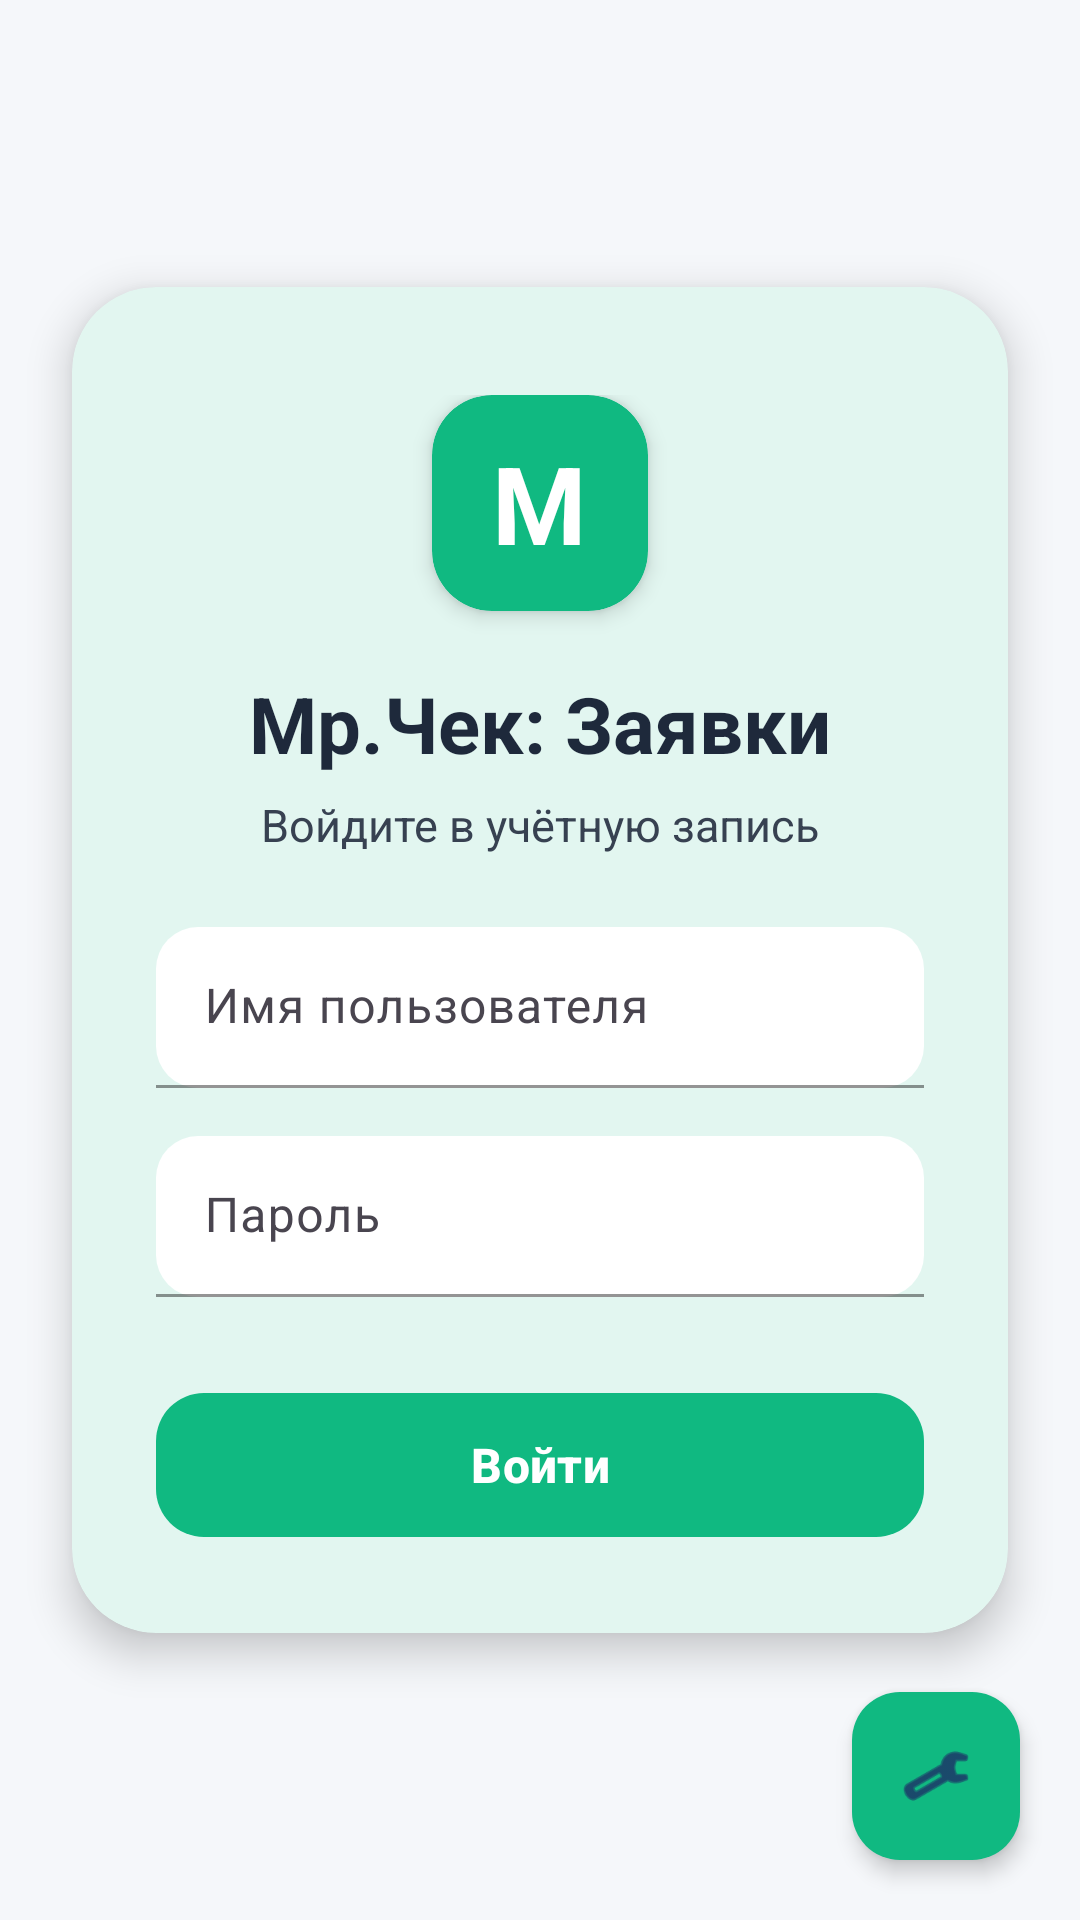

The Android layout XML behind this screen, and the referenced resources:
<!-- AndroidManifest.xml: activity theme Theme.MrCWarehouse -->
<!-- res/layout/activity_login.xml -->
<?xml version="1.0" encoding="utf-8"?>
<androidx.constraintlayout.widget.ConstraintLayout xmlns:android="http://schemas.android.com/apk/res/android"
    xmlns:app="http://schemas.android.com/apk/res-auto"
    android:layout_width="match_parent"
    android:layout_height="match_parent"
    android:background="@color/bg_main">

    <com.google.android.material.card.MaterialCardView
        android:layout_width="match_parent"
        android:layout_height="wrap_content"
        android:layout_marginHorizontal="24dp"
        app:cardBackgroundColor="@color/bg_card"
        app:cardCornerRadius="28dp"
        app:cardElevation="8dp"
        app:layout_constraintBottom_toBottomOf="parent"
        app:layout_constraintEnd_toEndOf="parent"
        app:layout_constraintStart_toStartOf="parent"
        app:layout_constraintTop_toTopOf="parent">

        <LinearLayout
            android:layout_width="match_parent"
            android:layout_height="wrap_content"
            android:gravity="center_horizontal"
            android:orientation="vertical"
            android:paddingHorizontal="28dp"
            android:paddingTop="36dp"
            android:paddingBottom="28dp">

            
            <com.google.android.material.card.MaterialCardView
                android:layout_width="72dp"
                android:layout_height="72dp"
                app:cardBackgroundColor="@color/primary"
                app:cardCornerRadius="20dp"
                app:cardElevation="4dp">

                <TextView
                    android:layout_width="wrap_content"
                    android:layout_height="wrap_content"
                    android:layout_gravity="center"
                    android:text="M"
                    android:textColor="@color/white"
                    android:textSize="36sp"
                    android:textStyle="bold" />
            </com.google.android.material.card.MaterialCardView>

            <TextView
                android:layout_width="wrap_content"
                android:layout_height="wrap_content"
                android:layout_marginTop="20dp"
                android:text="Мр.Чек: Заявки"
                android:textColor="@color/text_primary"
                android:textSize="26sp"
                android:textStyle="bold" />

            <TextView
                android:id="@+id/tvSubtitle"
                android:layout_width="wrap_content"
                android:layout_height="wrap_content"
                android:layout_marginTop="6dp"
                android:text="Войдите в учётную запись"
                android:textColor="@color/text_secondary"
                android:textSize="15sp" />

            
            <LinearLayout
                android:id="@+id/layoutSavedSession"
                android:layout_width="match_parent"
                android:layout_height="wrap_content"
                android:layout_marginTop="28dp"
                android:gravity="center"
                android:orientation="vertical"
                android:visibility="gone">

                <TextView
                    android:layout_width="wrap_content"
                    android:layout_height="wrap_content"
                    android:text="Вы вошли как"
                    android:textColor="@color/text_secondary"
                    android:textSize="14sp" />

                <TextView
                    android:id="@+id/tvSavedUsername"
                    android:layout_width="wrap_content"
                    android:layout_height="wrap_content"
                    android:layout_marginTop="6dp"
                    android:textColor="@color/primary"
                    android:textSize="22sp"
                    android:textStyle="bold" />

                <com.google.android.material.button.MaterialButton
                    android:id="@+id/btnContinue"
                    android:layout_width="match_parent"
                    android:layout_height="56dp"
                    android:layout_marginTop="24dp"
                    android:text="Продолжить"
                    android:textAllCaps="false"
                    android:textColor="@color/white"
                    android:textSize="16sp"
                    android:textStyle="bold"
                    app:cornerRadius="16dp" />

                <TextView
                    android:id="@+id/tvSwitchUser"
                    android:layout_width="wrap_content"
                    android:layout_height="wrap_content"
                    android:layout_marginTop="16dp"
                    android:clickable="true"
                    android:focusable="true"
                    android:paddingHorizontal="12dp"
                    android:paddingVertical="8dp"
                    android:text="Сменить пользователя"
                    android:textColor="@color/primary"
                    android:textSize="14sp"
                    android:textStyle="bold" />
            </LinearLayout>

            <TextView
                android:id="@+id/tvError"
                android:layout_width="match_parent"
                android:layout_height="wrap_content"
                android:layout_marginTop="20dp"
                android:background="@drawable/error_bg"
                android:gravity="center"
                android:paddingHorizontal="16dp"
                android:paddingVertical="12dp"
                android:textColor="@color/text_error"
                android:textSize="14sp"
                android:visibility="gone" />

            <LinearLayout
                android:id="@+id/layoutLoginForm"
                android:layout_width="match_parent"
                android:layout_height="wrap_content"
                android:layout_marginTop="24dp"
                android:orientation="vertical"
                android:visibility="visible">

                <com.google.android.material.textfield.TextInputLayout
                    android:layout_width="match_parent"
                    android:layout_height="wrap_content"
                    android:hint="Имя пользователя"
                    app:boxBackgroundColor="@color/bg_input"
                    app:boxBackgroundMode="filled"
                    app:boxCornerRadiusBottomEnd="14dp"
                    app:boxCornerRadiusBottomStart="14dp"
                    app:boxCornerRadiusTopEnd="14dp"
                    app:boxCornerRadiusTopStart="14dp"
                    app:boxStrokeColor="@color/input_stroke"
                    app:boxStrokeErrorColor="@color/status_error"
                    app:hintTextColor="@color/text_hint">

                    <com.google.android.material.textfield.TextInputEditText
                        android:id="@+id/etUsername"
                        android:layout_width="match_parent"
                        android:layout_height="wrap_content"
                        android:inputType="text"
                        android:padding="16dp"
                        android:textColor="@color/text_primary"
                        android:textColorHint="@color/text_hint"
                        android:textSize="16sp" />
                </com.google.android.material.textfield.TextInputLayout>

                <com.google.android.material.textfield.TextInputLayout
                    android:layout_width="match_parent"
                    android:layout_height="wrap_content"
                    android:layout_marginTop="16dp"
                    android:hint="Пароль"
                    app:boxBackgroundColor="@color/bg_input"
                    app:boxBackgroundMode="filled"
                    app:boxCornerRadiusBottomEnd="14dp"
                    app:boxCornerRadiusBottomStart="14dp"
                    app:boxCornerRadiusTopEnd="14dp"
                    app:boxCornerRadiusTopStart="14dp"
                    app:boxStrokeColor="@color/input_stroke"
                    app:boxStrokeErrorColor="@color/status_error"
                    app:endIconMode="password_toggle"
                    app:hintTextColor="@color/text_hint"
                    app:passwordToggleEnabled="true">

                    <com.google.android.material.textfield.TextInputEditText
                        android:id="@+id/etPassword"
                        android:layout_width="match_parent"
                        android:layout_height="wrap_content"
                        android:inputType="textPassword"
                        android:padding="16dp"
                        android:textColor="@color/text_primary"
                        android:textColorHint="@color/text_hint"
                        android:textSize="16sp" />
                </com.google.android.material.textfield.TextInputLayout>

                <com.google.android.material.button.MaterialButton
                    android:id="@+id/btnLogin"
                    android:layout_width="match_parent"
                    android:layout_height="56dp"
                    android:layout_marginTop="28dp"
                    android:text="Войти"
                    android:textAllCaps="false"
                    android:textColor="@color/white"
                    android:textSize="16sp"
                    android:textStyle="bold"
                    app:cornerRadius="16dp" />
            </LinearLayout>

            <ProgressBar
                android:id="@+id/progressBar"
                android:layout_width="32dp"
                android:layout_height="32dp"
                android:layout_marginTop="20dp"
                android:indeterminateTint="@color/primary"
                android:visibility="gone" />

        </LinearLayout>
    </com.google.android.material.card.MaterialCardView>

    
    <com.google.android.material.floatingactionbutton.FloatingActionButton
        android:id="@+id/btnSettings"
        android:layout_width="wrap_content"
        android:layout_height="wrap_content"
        android:layout_margin="20dp"
        android:clickable="true"
        android:contentDescription="@null"
        android:focusable="true"
        android:src="@android:drawable/ic_menu_preferences"
        app:backgroundTint="@color/primary"
        app:elevation="4dp"
        app:fabSize="mini"
        app:layout_constraintBottom_toBottomOf="parent"
        app:layout_constraintEnd_toEndOf="parent"
         />

</androidx.constraintlayout.widget.ConstraintLayout>
<!-- resources referenced by this layout -->
<resources>
  <color name="bg_card">#FFFFFF</color>
  <color name="bg_input">#FFFFFF</color>
  <color name="bg_main">#F5F7FA</color>
  <color name="input_stroke">#9CA3AF</color>
  <color name="primary">#10B981</color>
  <color name="status_error">#EF4444</color>
  <color name="text_error">#DC2626</color>
  <color name="text_hint">#4B5563</color>
  <color name="text_primary">#1E293B</color>
  <color name="text_secondary">#374151</color>
  <color name="white">#FFFFFF</color>
  <!-- drawable error_bg (drawable) -->
  <?xml version="1.0" encoding="utf-8"?>
  <shape xmlns:android="http://schemas.android.com/apk/res/android"
      android:shape="rectangle">
      <solid android:color="@color/bg_error" />
      <corners android:radius="12dp" />
      <stroke
          android:width="1dp"
          android:color="@color/status_error" />
  </shape>
  <style name="Theme.MrCWarehouse" parent="Theme.Material3.Light.NoActionBar">
          <item name="colorPrimary">@color/primary</item>
          <item name="colorPrimaryDark">@color/primary_dark</item>
          <item name="colorAccent">@color/primary</item>
          <item name="colorOnPrimary">@color/text_on_primary</item>
          <item name="colorSecondary">@color/secondary</item>
          <item name="colorOnSecondary">@color/white</item>
          <item name="colorSurface">@color/bg_card</item>
          <item name="colorOnSurface">@color/text_primary</item>
          <item name="android:statusBarColor">@color/primary_dark</item>
          <item name="android:navigationBarColor">@color/primary</item>
          <item name="android:windowBackground">@color/bg_main</item>
          <item name="materialCardViewStyle">@style/CardView.Solid</item>
      </style>
  <color name="bg_error">#FEA2A2</color>
  <color name="primary_dark">#059669</color>
  <color name="text_on_primary">#FFFFFF</color>
  <color name="secondary">#059669</color>
  <style name="CardView.Solid" parent="Widget.Material3.CardView.Filled">
          <item name="cardElevation">2dp</item>
          <item name="cardCornerRadius">16dp</item>
          <item name="cardBackgroundColor">@color/bg_card</item>
          <item name="strokeColor">@android:color/transparent</item>
          <item name="strokeWidth">0dp</item>
      </style>
</resources>
